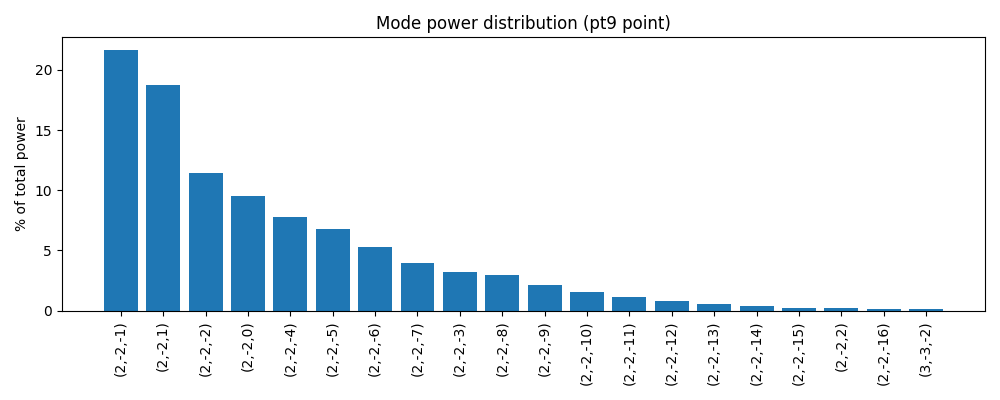

Source data for this figure (header and first rows):
l, m, n, power, fraction_pct
2, -2, -1, 7.6793853e+43, 21.62
2, -2, 1, 6.6598743e+43, 18.75
2, -2, -2, 4.0697575e+43, 11.46
2, -2, 0, 3.3924147e+43, 9.552
2, -2, -4, 2.7675872e+43, 7.792
2, -2, -5, 2.4025937e+43, 6.765
2, -2, -6, 1.8761176e+43, 5.282
2, -2, -7, 1.4136531e+43, 3.98
2, -2, -3, 1.1268017e+43, 3.173
2, -2, -8, 1.0444641e+43, 2.941
2, -2, -9, 7.6050584e+42, 2.141
2, -2, -10, 5.4666105e+42, 1.539
2, -2, -11, 3.8812038e+42, 1.093
2, -2, -12, 2.7219493e+42, 0.7664
2, -2, -13, 1.8855676e+42, 0.5309
2, -2, -14, 1.2902172e+42, 0.3633
2, -2, -15, 8.7221541e+41, 0.2456
2, -2, 2, 8.6146435e+41, 0.2426
2, -2, -16, 5.8277655e+41, 0.1641
3, -3, -2, 5.6502519e+41, 0.1591
3, -3, -3, 4.8902061e+41, 0.1377
2, -2, -17, 3.8510362e+41, 0.1084
3, -3, -1, 2.9956385e+41, 0.08435
3, -3, -6, 2.8664392e+41, 0.08071
3, -3, -5, 2.800833e+41, 0.07886
2, -2, -18, 2.518983e+41, 0.07092
3, -3, -7, 2.5051353e+41, 0.07053
3, -3, -8, 2.1252941e+41, 0.05984
3, -3, 1, 1.8099964e+41, 0.05096
3, -3, -9, 1.7812133e+41, 0.05015
2, -1, 0, 1.6951006e+41, 0.04773
2, -2, -19, 1.6326591e+41, 0.04597
3, -3, 0, 1.4892621e+41, 0.04193
3, -3, -10, 1.4793627e+41, 0.04165
3, -3, -11, 1.2168199e+41, 0.03426
2, -2, -20, 1.049755e+41, 0.02956
3, -3, -12, 9.8968937e+40, 0.02787
3, -2, -1, 9.3733146e+40, 0.02639
3, -3, -13, 7.9473945e+40, 0.02238
3, -3, 2, 6.8474158e+40, 0.01928
2, -2, -21, 6.7038164e+40, 0.01887
3, -3, -14, 6.2932731e+40, 0.01772
3, -3, -4, 6.1808377e+40, 0.0174
3, -2, -2, 6.1680888e+40, 0.01737
2, -2, 3, 6.0384934e+40, 0.017
3, -3, -15, 4.9102736e+40, 0.01383
2, -1, -1, 4.5683328e+40, 0.01286
2, -2, -22, 4.2570716e+40, 0.01199
3, -3, -16, 3.7735194e+40, 0.01063
3, -2, -4, 3.3467097e+40, 0.009423
3, -2, 0, 3.1867825e+40, 0.008973
2, -1, -2, 2.9486678e+40, 0.008302
3, -3, -17, 2.8563337e+40, 0.008042
3, -2, -5, 2.8270298e+40, 0.007960
2, -1, -3, 2.7359484e+40, 0.007703
2, -2, -23, 2.6911577e+40, 0.007577
3, -2, -6, 2.2354316e+40, 0.006294
3, -3, -18, 2.1304086e+40, 0.005998
2, -1, -4, 1.8568755e+40, 0.005228
3, -2, -7, 1.7446727e+40, 0.004912
... 12,927 more rows
